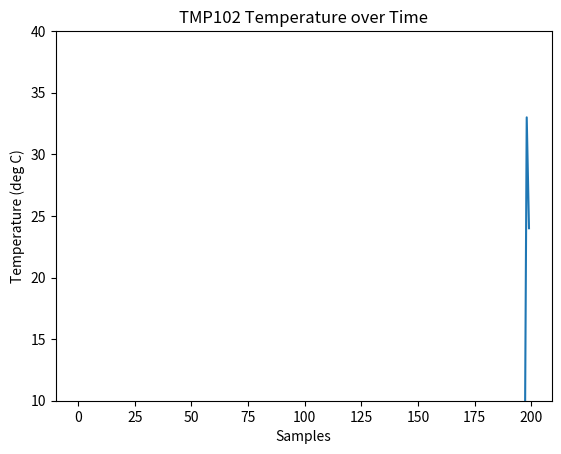

Here is the Python script that generated this plot:
import matplotlib.pyplot as plt
import matplotlib.animation as animation
import random


random.seed()
# import tmp102

# Parameters
x_len = 200         # Number of points to display
y_range = [10, 40]  # Range of possible Y values to display

# Create figure for plotting
fig = plt.figure()
ax = fig.add_subplot(1, 1, 1)
xs = list(range(0, 200))
ys = [0] * x_len
ax.set_ylim(y_range)

# Initialize communication with TMP102
# tmp102.init()

# Create a blank line. We will update the line in animate
line, = ax.plot(xs, ys)

# Add labels
plt.title('TMP102 Temperature over Time')
plt.xlabel('Samples')
plt.ylabel('Temperature (deg C)')

# This function is called periodically from FuncAnimation
def animate(i, ys):

    # Read temperature (Celsius) from TMP102
    temp_c = random.randint(10,40)

    # Add y to list
    ys.append(temp_c)

    # Limit y list to set number of items
    ys = ys[-x_len:]

    # Update line with new Y values
    line.set_ydata(ys)

    return line,

# Set up plot to call animate() function periodically
ani = animation.FuncAnimation(fig,
    animate,
    fargs=(ys,),
    interval=50,
    blit=True)
plt.show()
